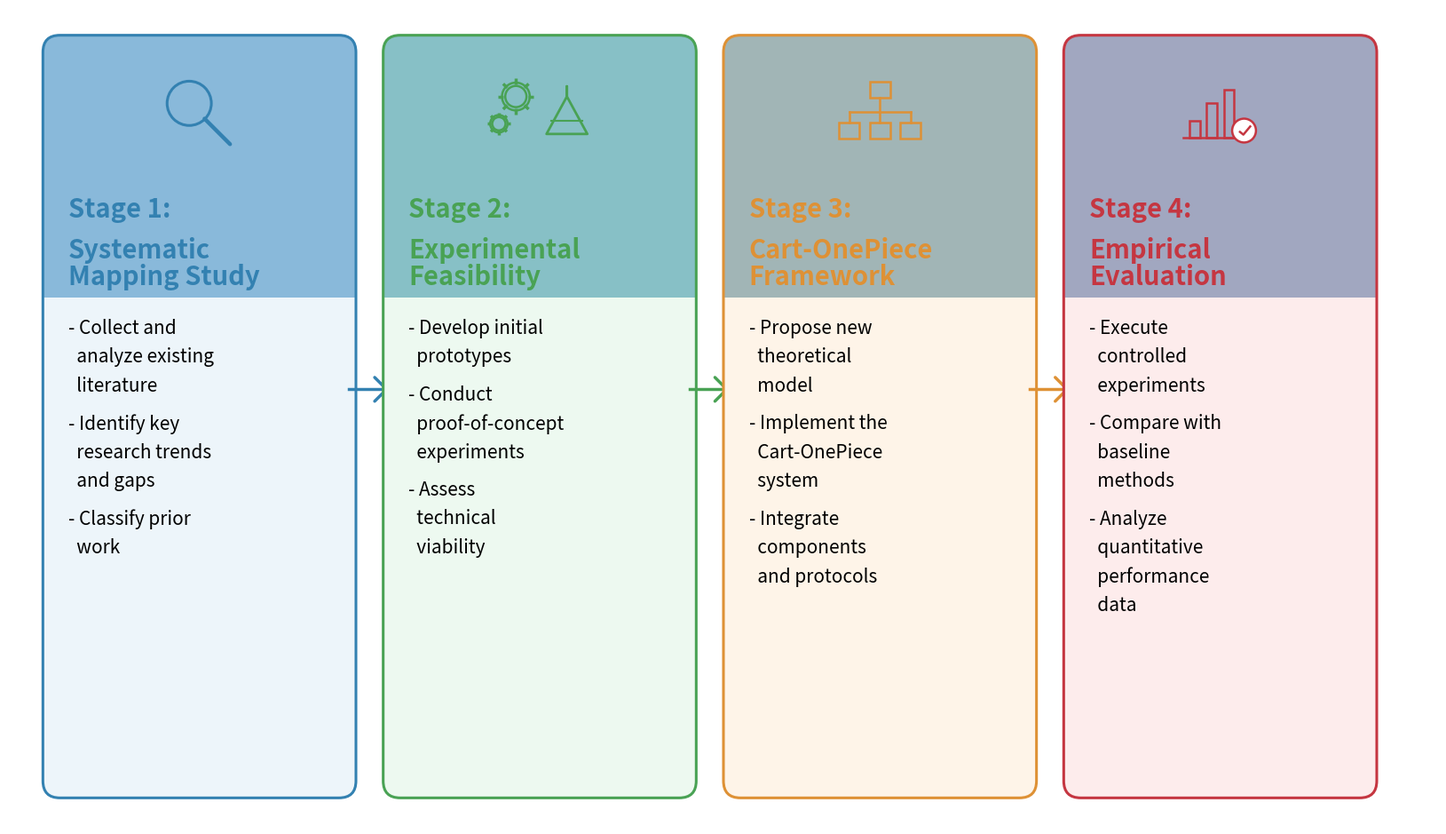

Here is the Python script that generated this plot: (Note: this script raises an exception after producing the figure.)
import matplotlib.pyplot as plt
import matplotlib.patches as patches
import matplotlib.patheffects as path_effects
import math

fig_w, fig_h = 16.5, 9.2  
fig = plt.figure(figsize=(fig_w, fig_h), dpi=300)
ax = fig.add_axes([0, 0, 1, 1], aspect='equal')
ax.set_xlim(0, 420)
ax.set_ylim(0, 240)
ax.axis('off')

colors = [
    {'border': '#3381B1', 'top': '#D1E6F5', 'bot': '#EDF5FA', 'stage': 'Stage 1:', 'title': 'Systematic\nMapping Study', 
     'bullets': ['- Collect and\n  analyze existing\n  literature', '- Identify key\n  research trends\n  and gaps', '- Classify prior\n  work']},
    {'border': '#49A254', 'top': '#CDF2D3', 'bot': '#EDF9F0', 'stage': 'Stage 2:', 'title': 'Experimental\nFeasibility',
     'bullets': ['- Develop initial\n  prototypes', '- Conduct\n  proof-of-concept\n  experiments', '- Assess\n  technical\n  viability']},
    {'border': '#DE9135', 'top': '#F9DFB8', 'bot': '#FEF4E8', 'stage': 'Stage 3:', 'title': 'Cart-OnePiece\nFramework',
     'bullets': ['- Propose new\n  theoretical\n  model', '- Implement the\n  Cart-OnePiece\n  system', '- Integrate\n  components\n  and protocols']},
    {'border': '#C53641', 'top': '#F9C8C9', 'bot': '#FDECEC', 'stage': 'Stage 4:', 'title': 'Empirical\nEvaluation',
     'bullets': ['- Execute\n  controlled\n  experiments', '- Compare with\n  baseline\n  methods', '- Analyze\n  quantitative\n  performance\n  data']}
]

box_w = 88
box_h = 220
gap = 12
start_x = 12
start_y = 10

def draw_gear(ax, cx, cy, radius, color):
    ax.add_patch(patches.Circle((cx, cy), radius * 0.65, edgecolor=color, facecolor='none', lw=1.8, zorder=3))
    for angle in range(0, 360, 45):
        rad = angle * math.pi / 180
        ax.plot([cx + radius*0.75*math.cos(rad), cx + radius*1.1*math.cos(rad)],
                [cy + radius*0.75*math.sin(rad), cy + radius*1.1*math.sin(rad)], color=color, lw=2.5, solid_capstyle='butt', zorder=3)
    ax.add_patch(patches.Circle((cx, cy), radius * 0.85, edgecolor=color, facecolor='none', lw=1.8, zorder=3))

for i, c in enumerate(colors):
    bx = start_x + i * (box_w + gap)
    by = start_y
    cx = bx + box_w / 2
    
    # ARROWS
    if i > 0:
        arr_lx = start_x + (i-1)*(box_w+gap) + box_w
        arr_rx = bx
        arr_y = by + box_h/2.0 + 8
        c_arrow = colors[i-1]['border']
        ax.plot([arr_lx, arr_rx - 1], [arr_y, arr_y], color=c_arrow, lw=2.5, zorder=1)
        ah_sz = 3.5
        ax.plot([arr_rx - 1 - ah_sz, arr_rx - 1], [arr_y + ah_sz, arr_y], color=c_arrow, lw=2.5, solid_capstyle='round', zorder=1)
        ax.plot([arr_rx - 1 - ah_sz, arr_rx - 1], [arr_y - ah_sz, arr_y], color=c_arrow, lw=2.5, solid_capstyle='round', zorder=1)

    # TWO TONE BOX
    split_y = by + box_h - 75
    clip_box = patches.FancyBboxPatch((bx, by), box_w, box_h, boxstyle="round,pad=2,rounding_size=5", lw=0, zorder=0)
    ax.add_patch(clip_box)
    bot_rect = patches.Rectangle((bx-4, by-4), box_w+8, split_y-by+4, facecolor=c['bot'], zorder=1)
    top_rect = patches.Rectangle((bx-4, split_y), box_w+8, by+box_h-split_y+4, facecolor=c['top'], alpha=0.6, zorder=1) # slightly translucent top
    bot_rect.set_clip_path(clip_box)
    top_rect.set_clip_path(clip_box)
    ax.add_patch(bot_rect)
    ax.add_patch(top_rect)
    
    outer_border = patches.FancyBboxPatch((bx, by), box_w, box_h, boxstyle="round,pad=2,rounding_size=5", 
                                        ec=c['border'], fc='none', lw=2.2, zorder=2)
    ax.add_patch(outer_border)
    
    # ICONS
    icon_cy = by + box_h - 22
    if i == 0:
        rad = 6.5
        m_cx, m_cy = cx - 3, icon_cy + 4
        ax.add_patch(patches.Circle((m_cx, m_cy), rad, edgecolor=c['border'], facecolor='none', lw=2.2, zorder=3))
        ax.plot([m_cx + 4.5, m_cx + 12], [m_cy - 4.5, m_cy - 12], color=c['border'], lw=3.2, solid_capstyle='round', zorder=3)
    elif i == 1:
        draw_gear(ax, cx - 7, icon_cy + 6, 4.8, c['border'])
        draw_gear(ax, cx - 12, icon_cy - 2, 3.0, c['border'])
        fx, fy = cx + 8, icon_cy - 5
        fw, fh = 12, 14
        flask_points = [[fx, fy+fh], [fx, fy+fh-3], [fx-fw/2, fy], [fx+fw/2, fy], [fx, fy+fh-3]]
        poly = patches.Polygon(flask_points, closed=True, edgecolor=c['border'], facecolor='none', lw=2.0, zorder=3, joinstyle='round')
        ax.add_patch(poly)
        ax.plot([fx-fw*.38, fx+fw*.38], [fy+fh*.28, fy+fh*.28], color=c['border'], lw=1.5, zorder=3)
    elif i == 2:
        sw, sh = 6, 4.5
        def box_node(nx, ny):
            ax.add_patch(patches.Rectangle((nx-sw/2, ny-sh/2), sw, sh, edgecolor=c['border'], facecolor='none', lw=1.8, zorder=3))
        box_node(cx, icon_cy + 8)
        box_node(cx - 9, icon_cy - 4)
        box_node(cx + 9, icon_cy - 4)
        box_node(cx, icon_cy - 4)
        ax.plot([cx, cx], [icon_cy+8-sh/2, icon_cy-4+sh/2], color=c['border'], lw=1.8, zorder=3)
        ax.plot([cx-9, cx+9], [icon_cy+1.5, icon_cy+1.5], color=c['border'], lw=1.8, zorder=3)
        ax.plot([cx-9, cx-9], [icon_cy+1.5, icon_cy-4+sh/2], color=c['border'], lw=1.8, zorder=3)
        ax.plot([cx+9, cx+9], [icon_cy+1.5, icon_cy-4+sh/2], color=c['border'], lw=1.8, zorder=3)
    elif i == 3:
        w = 3.0
        base_y = icon_cy - 6
        ax.add_patch(patches.Rectangle((cx-9, base_y), w, 5, edgecolor=c['border'], facecolor='none', lw=1.8, zorder=3))
        ax.add_patch(patches.Rectangle((cx-4, base_y), w, 10, edgecolor=c['border'], facecolor='none', lw=1.8, zorder=3))
        ax.add_patch(patches.Rectangle((cx+1, base_y), w, 14, edgecolor=c['border'], facecolor='none', lw=1.8, zorder=3))
        ax.plot([cx-11, cx+7], [base_y, base_y], color=c['border'], lw=1.8, zorder=3)
        ch_cx, ch_cy = cx+7, base_y+2
        ax.add_patch(patches.Circle((ch_cx, ch_cy), 3.5, edgecolor=c['border'], facecolor='white', lw=1.8, zorder=4))
        ax.plot([ch_cx-1.2, ch_cx-0.2, ch_cx+1.8], [ch_cy-0.4, ch_cy-1.2, ch_cy+1.2], color=c['border'], lw=1.8, zorder=5)

    # TEXT
    text_x = bx + 5.5
    title_start_y = by + box_h - 45
    
    t1 = ax.text(text_x, title_start_y, c['stage'], color=c['border'], fontfamily='sans-serif', 
            fontweight='bold', fontsize=21, ha='left', va='top', zorder=4)
    t2 = ax.text(text_x, title_start_y - 12, c['title'], color=c['border'], fontfamily='sans-serif', 
            fontweight='bold', fontsize=21, ha='left', va='top', zorder=4, linespacing=1.0)
    
    bullets_start_y = title_start_y - 36
    cur_y = bullets_start_y
    for btext in c['bullets']:
        lines = btext.split('\n')
        ax.text(text_x, cur_y, lines[0], color='#000000', fontfamily='sans-serif', 
                fontsize=15, ha='left', va='top', zorder=4)
        cur_y -= 8.5
        for l in lines[1:]:
            ax.text(text_x, cur_y, l, color='#000000', fontfamily='sans-serif', 
                    fontsize=15, ha='left', va='top', zorder=4)
            cur_y -= 8.5
        cur_y -= 2.5 

plt.subplots_adjust(left=0, right=1, top=1, bottom=0)
filename = '/home/eric/Cart_OnePiece/Cart-OnePiece_Antigravity_C++/Tese_Ericson/imagens/methodology_stages_v4_twotone_saturated.png'
plt.savefig(filename, dpi=300, bbox_inches='tight', pad_inches=0.01)
print(f"Done saving {filename}")
